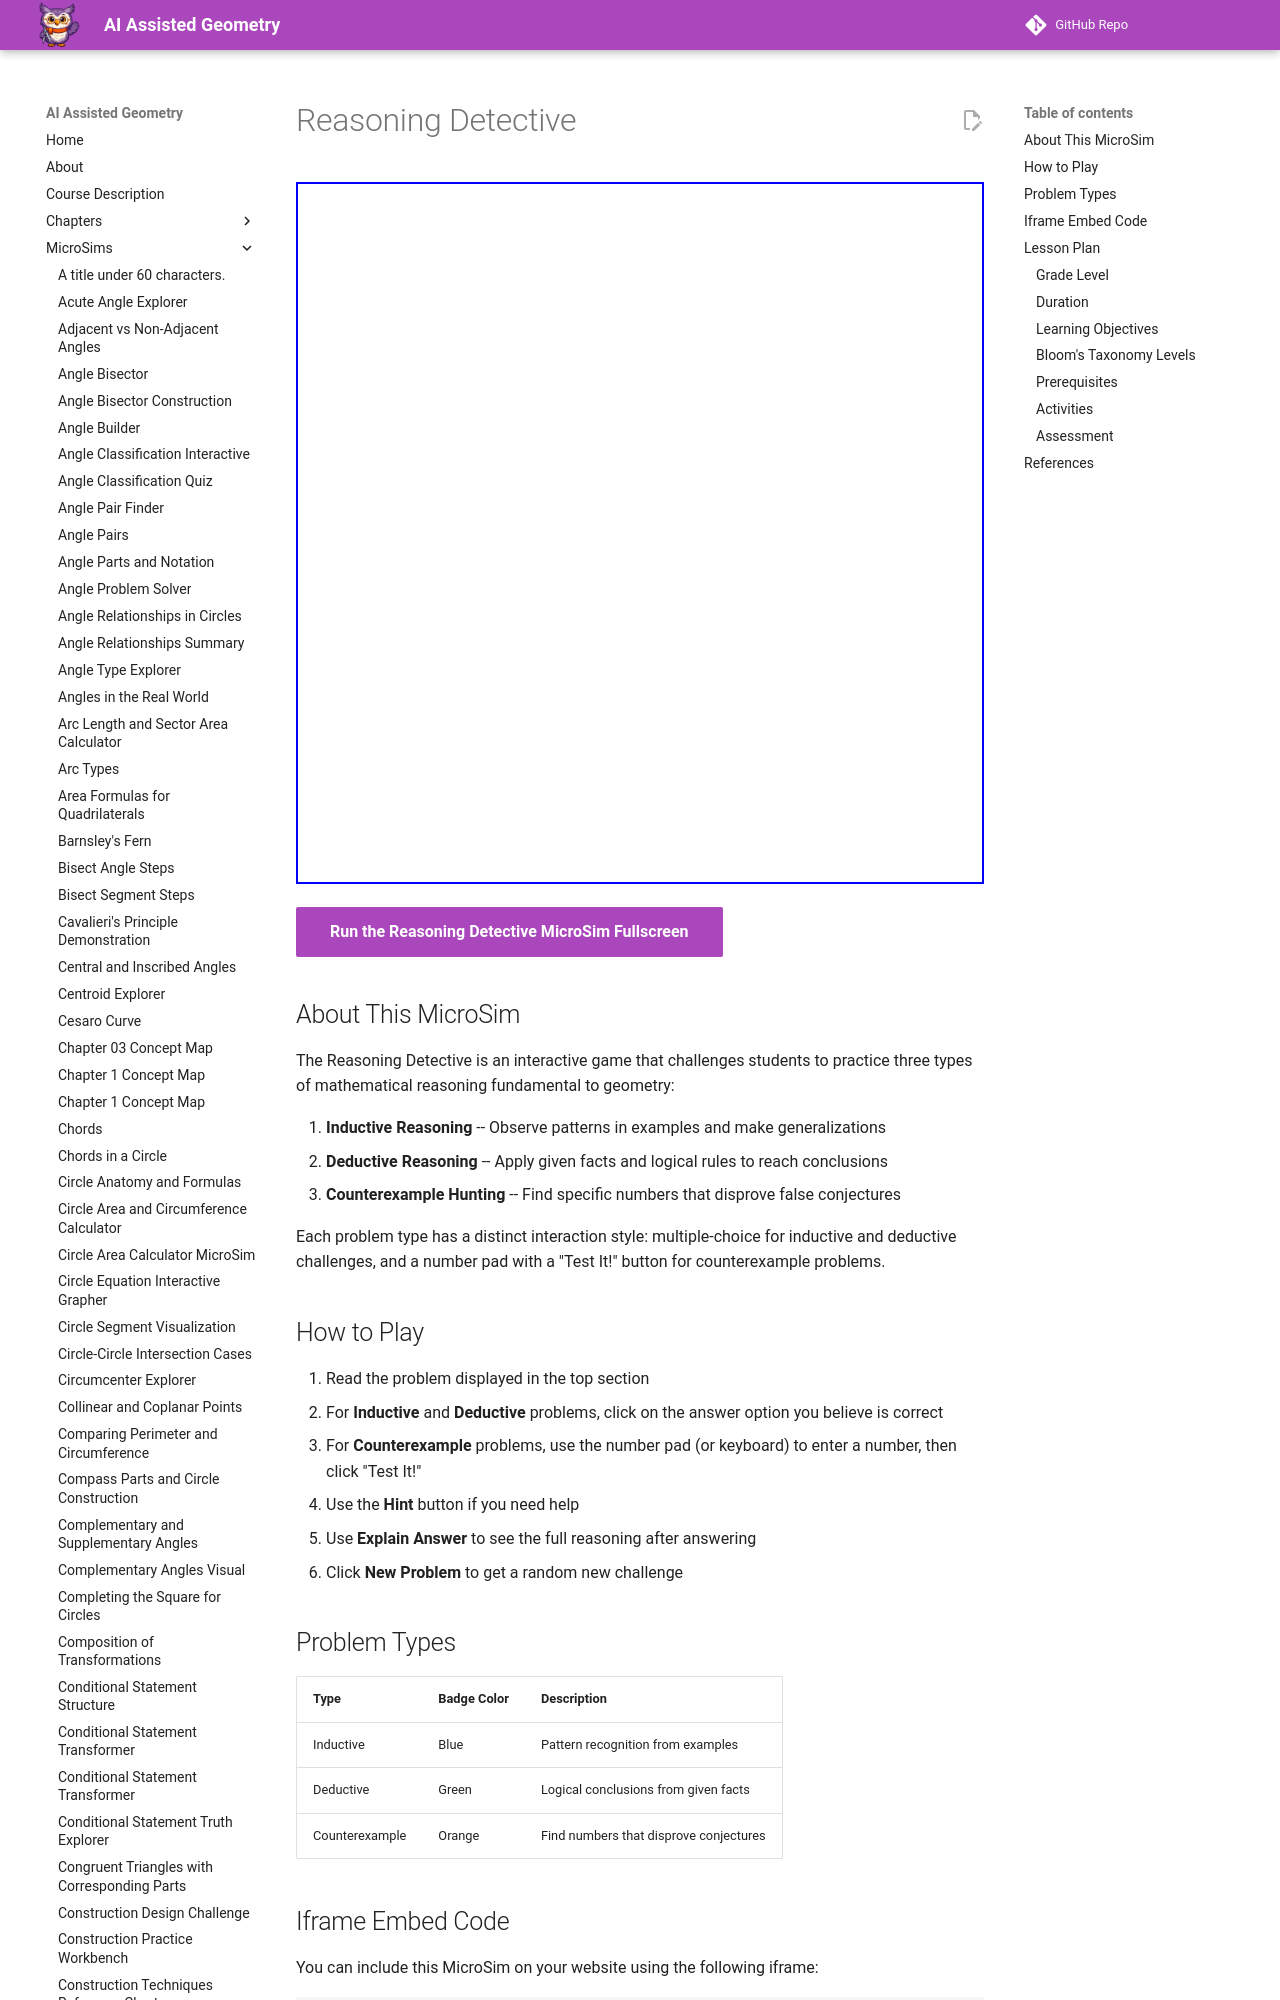

repository: dmccreary/geometry-course · page: sims/reasoning-detective/index.html · generator: mkdocs

---
title: Reasoning Detective
description: An interactive game where students practice inductive reasoning, deductive reasoning, and finding counterexamples to develop mathematical thinking skills.
quality_score: 90
image: /sims/reasoning-detective/reasoning-detective.png
og:image: /sims/reasoning-detective/reasoning-detective.png
twitter:image: /sims/reasoning-detective/reasoning-detective.png
social:
   cards: false
---
# Reasoning Detective

<iframe src="main.html" height="702px" width="100%" scrolling="no"></iframe>

[Run the Reasoning Detective MicroSim Fullscreen](./main.html){ .md-button .md-button--primary }

## About This MicroSim

The Reasoning Detective is an interactive game that challenges students to practice three types of mathematical reasoning fundamental to geometry:

1. **Inductive Reasoning** -- Observe patterns in examples and make generalizations
2. **Deductive Reasoning** -- Apply given facts and logical rules to reach conclusions
3. **Counterexample Hunting** -- Find specific numbers that disprove false conjectures

Each problem type has a distinct interaction style: multiple-choice for inductive and deductive challenges, and a number pad with a "Test It!" button for counterexample problems.
